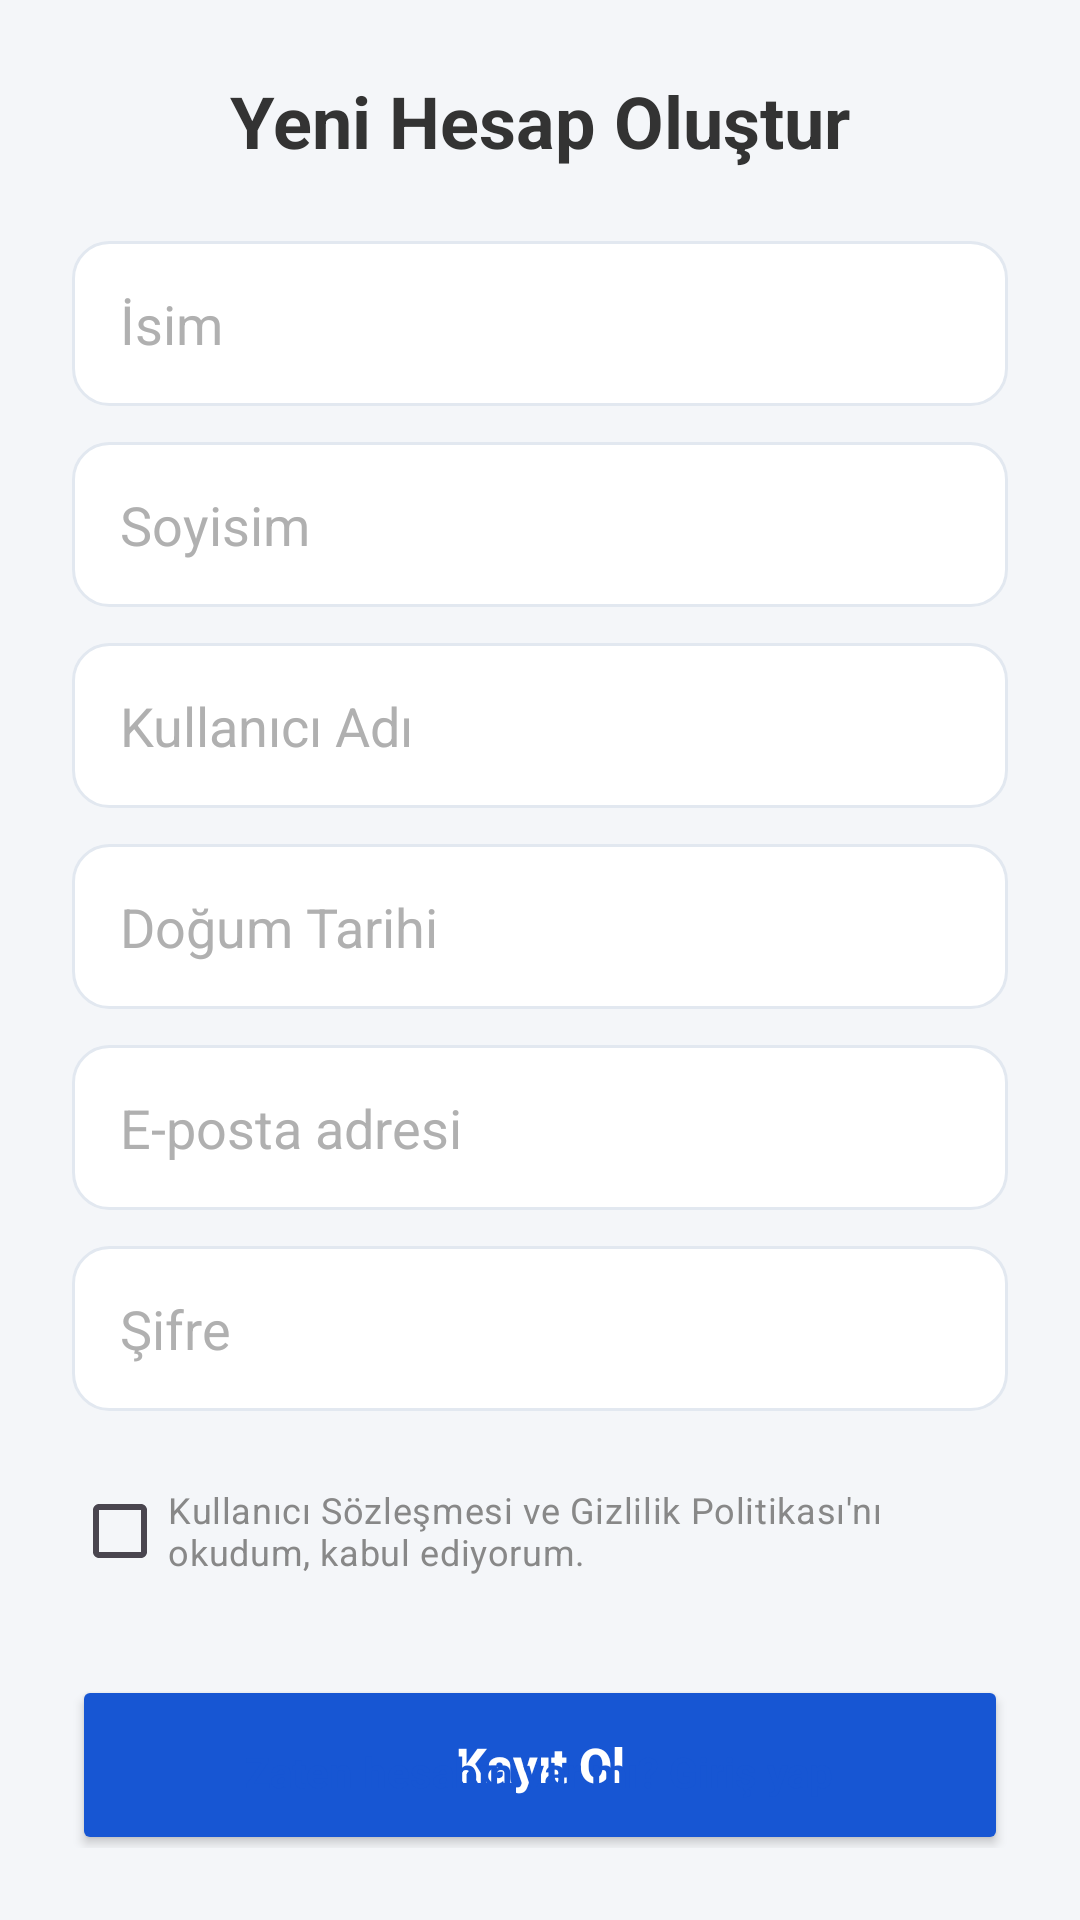

This screen was rendered from an Android layout file. Write that file and the resources it references.
<!-- AndroidManifest.xml: application theme Theme.GunlukNotDefteri -->
<!-- res/layout/activity_register.xml -->
<?xml version="1.0" encoding="utf-8"?>
<RelativeLayout xmlns:android="http://schemas.android.com/apk/res/android"
    xmlns:app="http://schemas.android.com/apk/res-auto"
    android:layout_width="match_parent"
    android:layout_height="match_parent"
    android:background="@color/renk_arkaplan"
    android:padding="24dp">

    <LinearLayout
        android:layout_width="match_parent"
        android:layout_height="wrap_content"
        android:layout_centerInParent="true"
        android:orientation="vertical">

        <TextView
            android:layout_width="wrap_content"
            android:layout_height="wrap_content"
            android:layout_gravity="center"
            android:layout_marginBottom="24dp"
            android:text="@string/register_baslik"
            android:textColor="@color/renk_metin_baslik"
            android:textSize="24sp"
            android:textStyle="bold" />

        <EditText
            android:id="@+id/editKayitIsim"
            android:layout_width="match_parent"
            android:layout_height="55dp"
            android:background="@drawable/bg_edittext"
            android:hint="@string/register_isim"
            android:inputType="textPersonName"
            android:paddingHorizontal="16dp"
            android:textColor="@color/renk_metin_baslik"
            android:textColorHint="@color/renk_metin_ipucu" />

        <EditText
            android:id="@+id/editKayitSoyisim"
            android:layout_width="match_parent"
            android:layout_height="55dp"
            android:layout_marginTop="12dp"
            android:background="@drawable/bg_edittext"
            android:hint="@string/register_soyisim"
            android:inputType="textPersonName"
            android:paddingHorizontal="16dp"
            android:textColor="@color/renk_metin_baslik"
            android:textColorHint="@color/renk_metin_ipucu" />

        <EditText
            android:id="@+id/editKayitKullaniciAdi"
            android:layout_width="match_parent"
            android:layout_height="55dp"
            android:layout_marginTop="12dp"
            android:background="@drawable/bg_edittext"
            android:hint="@string/register_kullanici_adi_hint"
            android:inputType="textNoSuggestions"
            android:paddingHorizontal="16dp"
            android:textColor="@color/renk_metin_baslik"
            android:textColorHint="@color/renk_metin_ipucu" />

        <EditText
            android:id="@+id/editKayitDogumTarihi"
            android:layout_width="match_parent"
            android:layout_height="55dp"
            android:layout_marginTop="12dp"
            android:background="@drawable/bg_edittext"
            android:hint="@string/register_dogum_tarihi_hint"
            android:focusable="false"
            android:clickable="true"
            android:inputType="none"
            android:paddingHorizontal="16dp"
            android:textColor="@color/renk_metin_baslik"
            android:textColorHint="@color/renk_metin_ipucu" />

        <EditText
            android:id="@+id/editKayitEmail"
            android:layout_width="match_parent"
            android:layout_height="55dp"
            android:layout_marginTop="12dp"
            android:background="@drawable/bg_edittext"
            android:hint="@string/register_email"
            android:inputType="textEmailAddress"
            android:paddingHorizontal="16dp"
            android:textColor="@color/renk_metin_baslik"
            android:textColorHint="@color/renk_metin_ipucu" />

        <EditText
            android:id="@+id/editKayitSifre"
            android:layout_width="match_parent"
            android:layout_height="55dp"
            android:layout_marginTop="12dp"
            android:background="@drawable/bg_edittext"
            android:hint="@string/register_sifre"
            android:inputType="textPassword"
            android:paddingHorizontal="16dp"
            android:textColor="@color/renk_metin_baslik"
            android:textColorHint="@color/renk_metin_ipucu" />

        <CheckBox
            android:id="@+id/checkSozlesme"
            android:layout_width="match_parent"
            android:layout_height="wrap_content"
            android:layout_marginTop="16dp"
            android:buttonTint="@color/renk_vurgu"
            android:text="@string/register_sozlesme"
            android:textColor="@color/renk_metin_ikincil"
            android:textSize="12sp" />

        <Button
            android:id="@+id/btnKayitOl"
            android:layout_width="match_parent"
            android:layout_height="60dp"
            android:layout_marginTop="24dp"
            android:backgroundTint="@color/renk_vurgu"
            android:text="@string/register_buton"
            android:textAllCaps="false"
            android:textColor="#FFFFFF"
            android:textSize="16sp"
            android:textStyle="bold"
            app:cornerRadius="12dp" />

    </LinearLayout>

    <TextView
        android:id="@+id/textGeriDon"
        android:layout_width="wrap_content"
        android:layout_height="wrap_content"
        android:layout_alignParentBottom="true"
        android:layout_centerHorizontal="true"
        android:layout_marginBottom="16dp"
        android:text="@string/register_geri_don"
        android:textColor="@color/renk_vurgu"
        android:textSize="14sp"
        android:textStyle="bold" />

</RelativeLayout>
<!-- resources referenced by this layout -->
<resources>
  <color name="renk_arkaplan">#F4F6F9</color>
  <color name="renk_metin_baslik">#333333</color>
  <color name="renk_metin_ikincil">#888888</color>
  <color name="renk_metin_ipucu">#B0B0B0</color>
  <color name="renk_vurgu">#1756D3</color>
  <!-- drawable bg_edittext (drawable) -->
  <?xml version="1.0" encoding="utf-8"?>
  <shape xmlns:android="http://schemas.android.com/apk/res/android">
      <solid android:color="@color/renk_kart" />
      <corners android:radius="12dp" />
      <stroke
          android:width="1dp"
          android:color="@color/renk_ayirac" />
  </shape>
  <string name="register_baslik">Yeni Hesap Oluştur</string>
  <string name="register_buton">Kayıt Ol</string>
  <string name="register_dogum_tarihi_hint">Doğum Tarihi</string>
  <string name="register_email">E-posta adresi</string>
  <string name="register_geri_don">Zaten hesabın var mı? Giriş yap</string>
  <string name="register_isim">İsim</string>
  <string name="register_kullanici_adi_hint">Kullanıcı Adı</string>
  <string name="register_sifre">Şifre</string>
  <string name="register_soyisim">Soyisim</string>
  <string name="register_sozlesme">Kullanıcı Sözleşmesi ve Gizlilik Politikası\'nı okudum, kabul ediyorum.</string>
  <style name="Theme.GunlukNotDefteri" parent="Base.Theme.GunlukNotDefteri" />
  <color name="renk_kart">#FFFFFF</color>
  <color name="renk_ayirac">#E2E8F0</color>
  <style name="Base.Theme.GunlukNotDefteri" parent="Theme.Material3.DayNight.NoActionBar">
          <item name="android:windowBackground">@color/renk_arkaplan</item>
      </style>
</resources>
